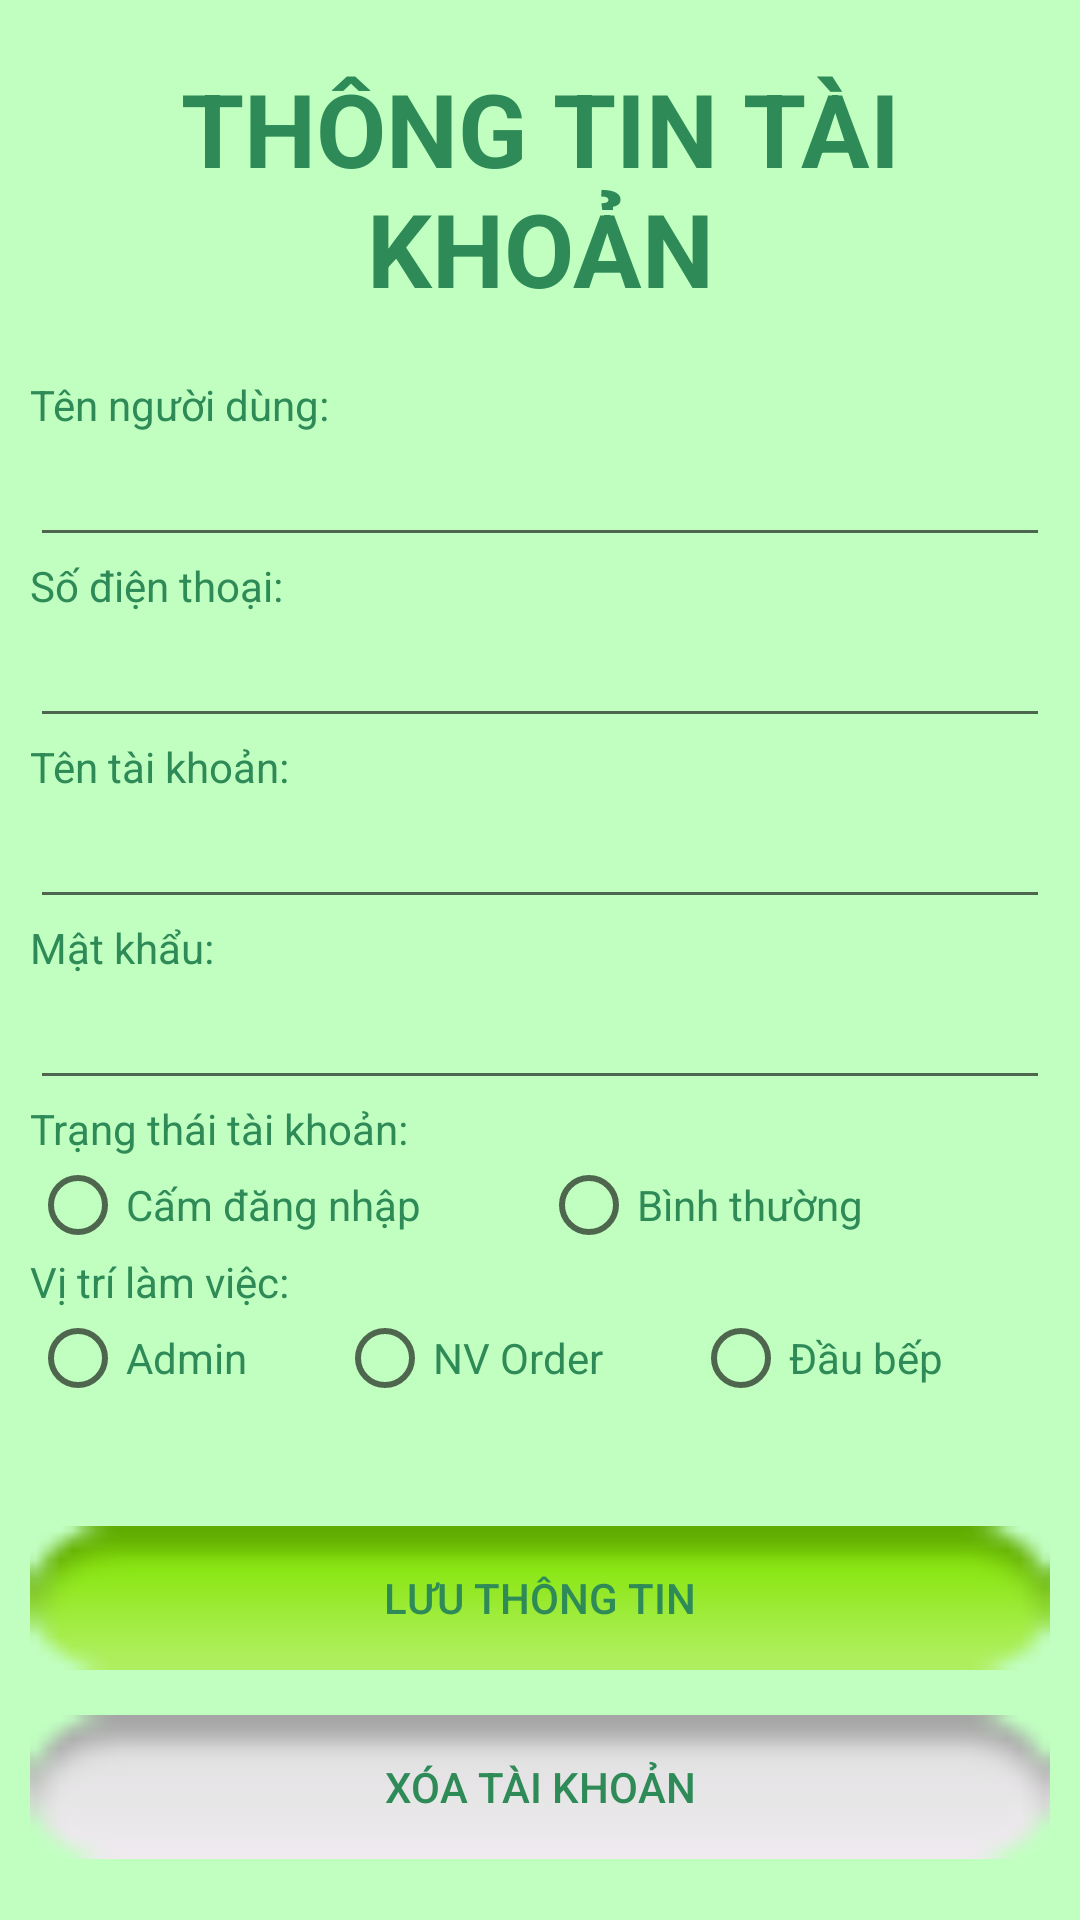

The Android layout XML behind this screen, and the referenced resources:
<!-- AndroidManifest.xml: application theme AppTheme -->
<!-- res/layout/activity_screen_admin_account_info.xml -->
<?xml version="1.0" encoding="utf-8"?>
<LinearLayout xmlns:android="http://schemas.android.com/apk/res/android"
    xmlns:app="http://schemas.android.com/apk/res-auto"
    android:orientation="vertical"
    android:scrollbars="vertical"
    android:scrollbarSize="5dp"
    xmlns:tools="http://schemas.android.com/tools"
    android:layout_width="match_parent"
    android:layout_height="match_parent"
    tools:context=".ScreenAdmin">

    <TextView
        android:layout_width="match_parent"
        android:layout_height="wrap_content"
        android:gravity="center"
        android:textStyle="bold"
        android:text="THÔNG TIN TÀI KHOẢN"
        android:layout_marginTop="20dp"
        android:layout_marginBottom="20dp"
        android:textSize="34sp"/>

    <TextView
        android:text="Tên người dùng:"
        android:layout_marginHorizontal="10dp"
        android:layout_width="wrap_content"
        android:layout_height="wrap_content"/>
    <EditText
        android:id="@+id/txtUsername"
        android:layout_marginHorizontal="10dp"
        android:layout_width="match_parent"
        android:layout_height="wrap_content"/>
    <TextView
        android:text="Số điện thoại:"
        android:layout_marginHorizontal="10dp"
        android:layout_width="wrap_content"
        android:layout_height="wrap_content"/>
    <EditText
        android:id="@+id/txtPhone"
        android:layout_marginHorizontal="10dp"
        android:layout_width="match_parent"
        android:layout_height="wrap_content"/>
    <TextView
        android:text="Tên tài khoản:"
        android:layout_marginHorizontal="10dp"
        android:layout_width="wrap_content"
        android:layout_height="wrap_content"/>
    <EditText
        android:id="@+id/txtAccName"
        android:layout_marginHorizontal="10dp"
        android:layout_width="match_parent"
        android:layout_height="wrap_content"/>
    <TextView
        android:text="Mật khẩu:"
        android:layout_marginHorizontal="10dp"
        android:layout_width="wrap_content"
        android:layout_height="wrap_content"/>
    <EditText
        android:id="@+id/txtAccPass"
        android:layout_marginHorizontal="10dp"
        android:layout_width="match_parent"
        android:layout_height="wrap_content"/>
    <TextView
        android:text="Trạng thái tài khoản:"
        android:layout_marginHorizontal="10dp"
        android:layout_width="wrap_content"
        android:layout_height="wrap_content"/>
    <RadioGroup
        android:id="@+id/rgStatus"
        android:orientation="horizontal"
        android:layout_marginHorizontal="10dp"
        android:layout_width="match_parent"
        android:layout_height="wrap_content">
        <RadioButton
            android:id="@+id/rbDenyLogin"
            android:text="Cấm đăng nhập"
            style="@style/AppTheme"
            android:layout_marginRight="40dp"
            android:layout_width="wrap_content"
            android:layout_height="wrap_content"/>
        <RadioButton
            android:id="@+id/rbNormal"
            android:text="Bình thường"
            style="@style/AppTheme"
            android:layout_width="wrap_content"
            android:layout_height="wrap_content"/>
    </RadioGroup>
    <TextView
        android:text="Vị trí làm việc:"
        android:layout_marginHorizontal="10dp"
        android:layout_width="wrap_content"
        android:layout_height="wrap_content"/>
    <RadioGroup
        android:id="@+id/rgRole"
        android:orientation="horizontal"
        android:layout_marginHorizontal="10dp"
        android:layout_width="match_parent"
        android:layout_height="wrap_content">
        <RadioButton
            android:id="@+id/rbAdmin"
            android:text="Admin"
            style="@style/AppTheme"
            android:layout_marginEnd="30dp"
            android:layout_width="wrap_content"
            android:layout_height="wrap_content"/>
        <RadioButton
            android:id="@+id/rbOrder"
            android:text="NV Order"
            style="@style/AppTheme"
            android:layout_marginEnd="30dp"
            android:layout_width="wrap_content"
            android:layout_height="wrap_content"/>
        <RadioButton
            android:id="@+id/rbCooker"
            android:text="Đầu bếp"
            style="@style/AppTheme"
            android:layout_width="wrap_content"
            android:layout_height="wrap_content"/>
    </RadioGroup>
    <Button
        android:id="@+id/btnSave"
        android:text="Lưu thông tin"
        android:layout_marginTop="40dp"
        android:layout_marginHorizontal="10dp"
        android:layout_width="match_parent"
        android:layout_height="wrap_content"
        android:layout_gravity="center"
        android:background="@android:drawable/button_onoff_indicator_on" />
    <Button
        android:id="@+id/btnDelete"
        android:text="Xóa tài khoản"
        android:layout_marginTop="15dp"
        android:layout_marginHorizontal="10dp"
        android:layout_width="match_parent"
        android:layout_height="wrap_content"
        android:layout_gravity="center"
        android:background="@android:drawable/button_onoff_indicator_off" />
</LinearLayout>
<!-- resources referenced by this layout -->
<resources>
  <style name="AppTheme" parent="Theme.AppCompat.Light.NoActionBar">
          
          <item name="colorAccent">@color/colorAccent</item>
  
          <item name="android:windowFullscreen">true</item>
          <item name="android:windowBackground">#C1FFC1</item>
          <item name="android:navigationBarColor">#C1FFC1</item>
          <item name="android:textColor">#2E8B57</item>
          <item name="editTextBackground">?attr/editTextBackground</item>
      </style>
  <!-- not gathered from this repository: default colours our renderer supplied (Android Studio template values) -->
  <color name="colorAccent">#FF03DAC5</color>
</resources>
